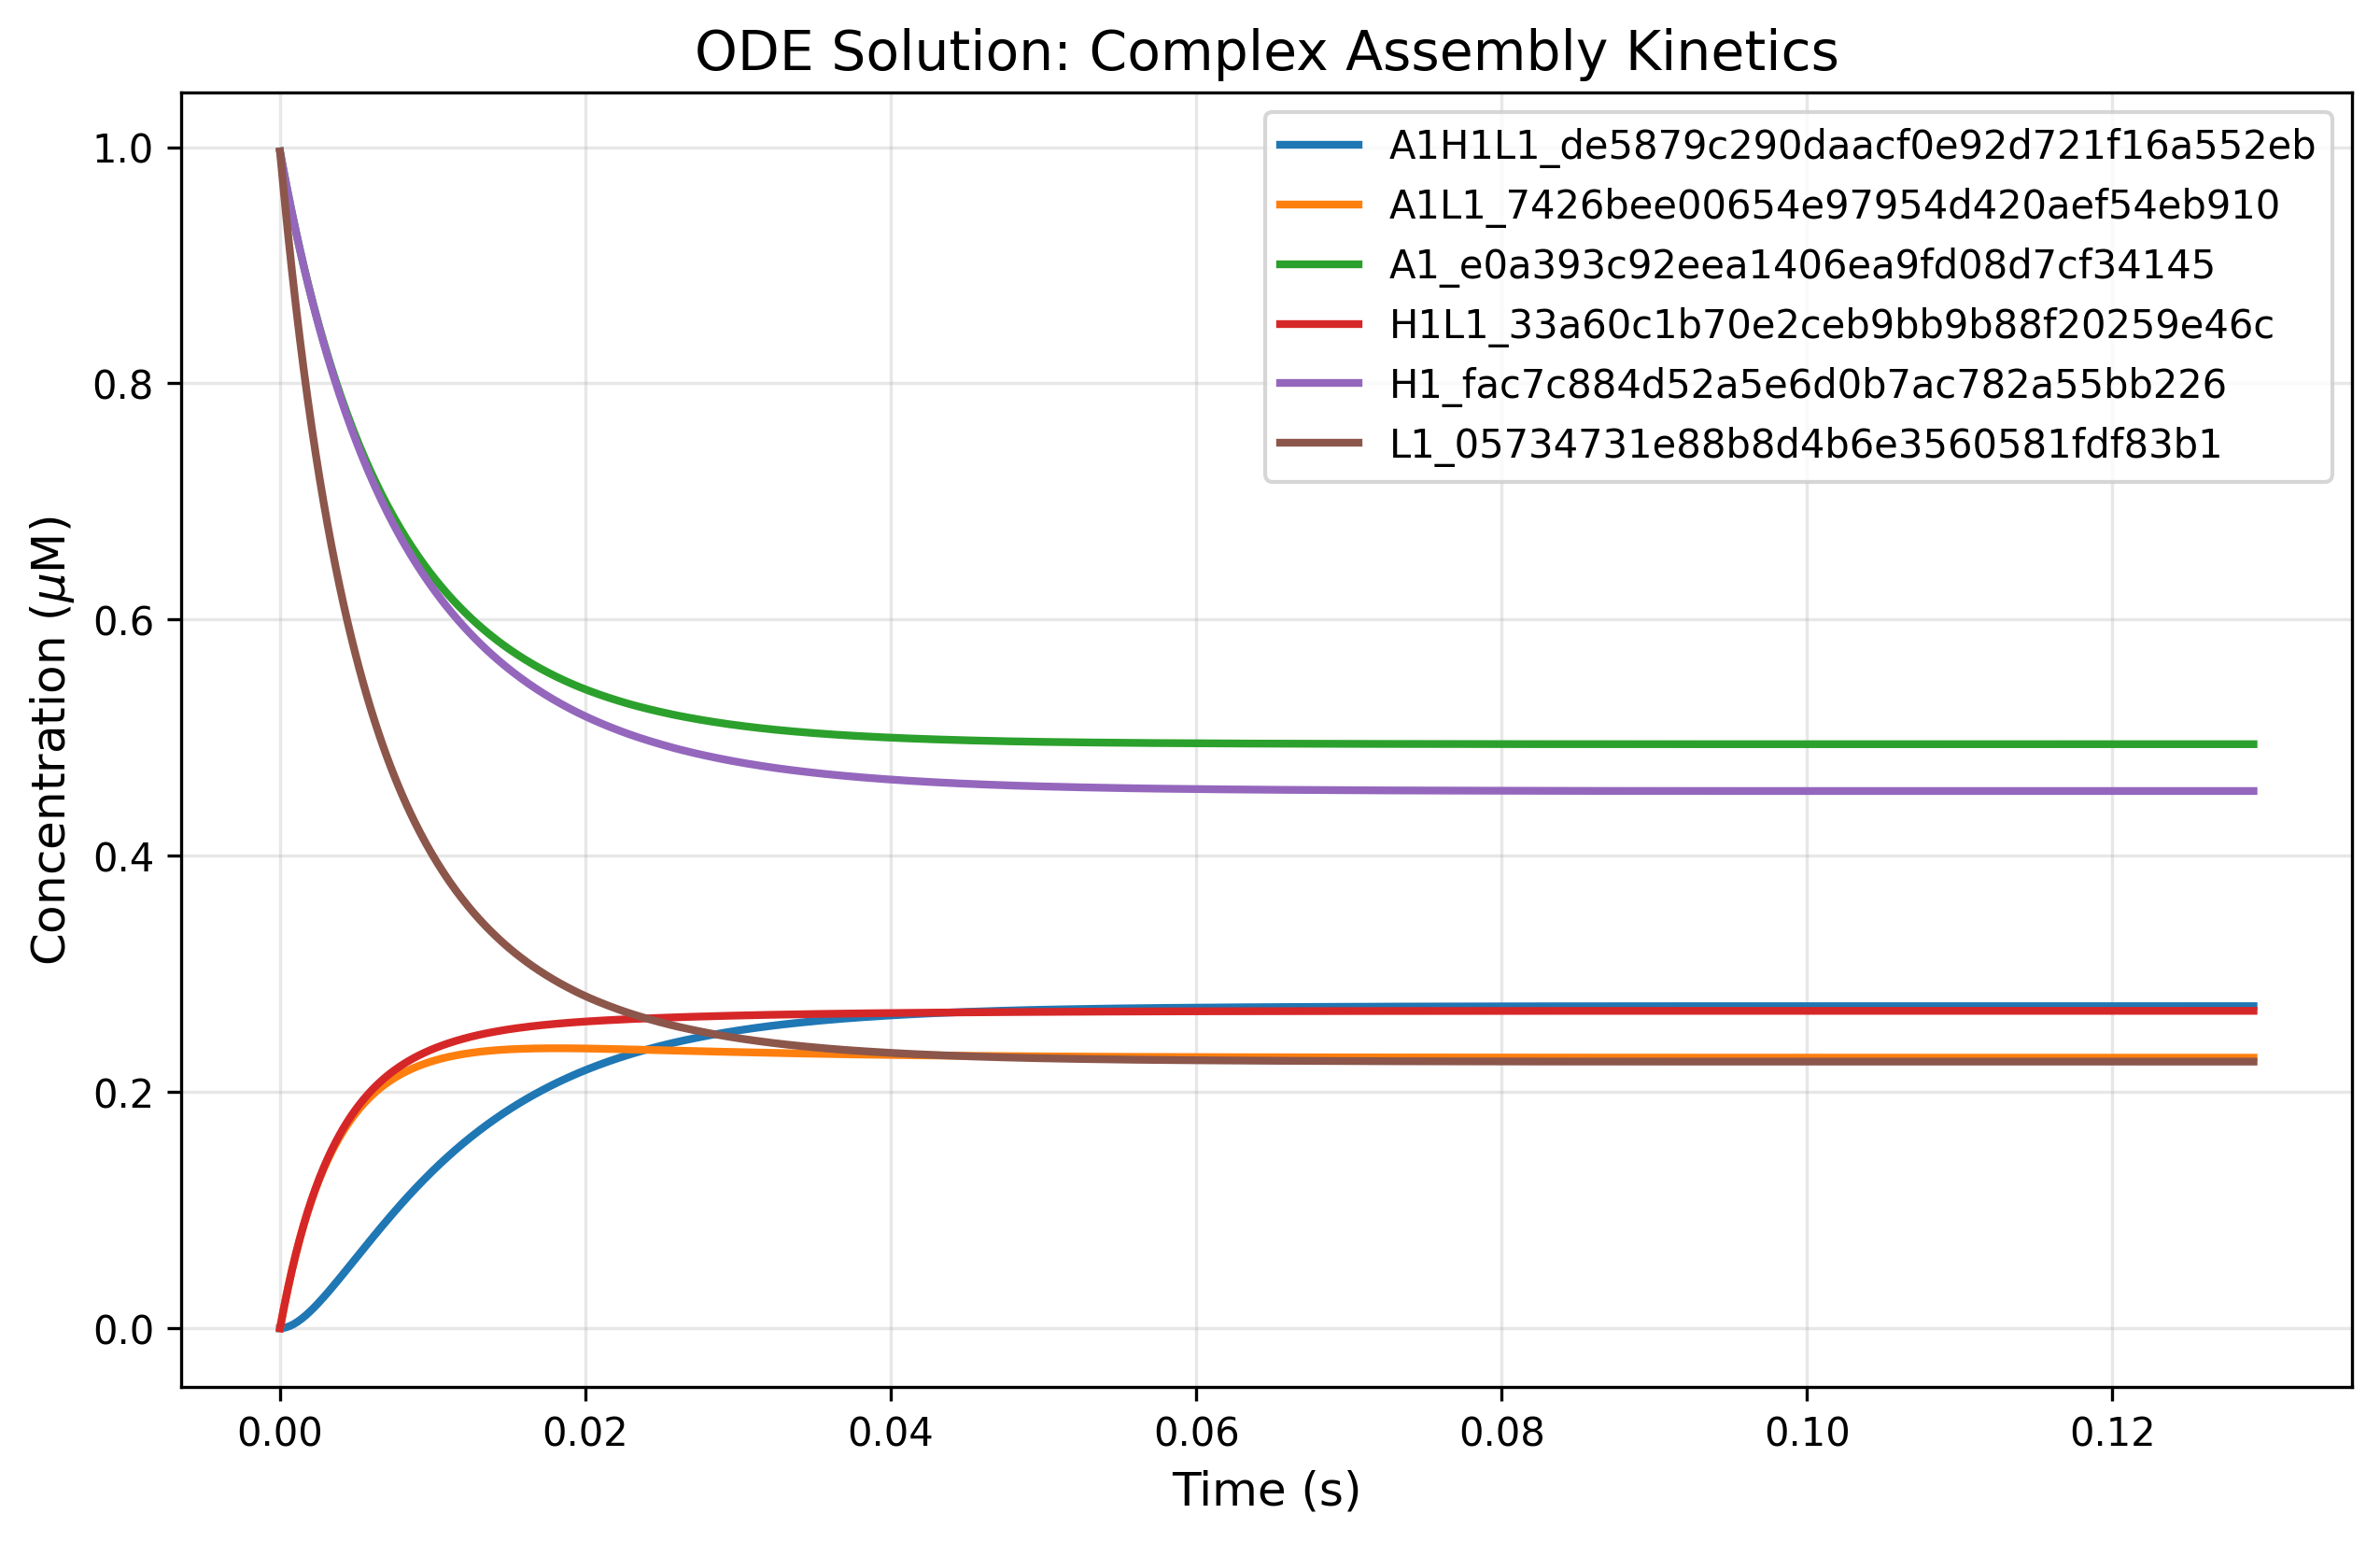

Source data for this figure (header and first rows):
time, A1H1L1_de5879c290daacf0e92d721f16a552eb, A1L1_7426bee00654e97954d420aef54eb910, A1_e0a393c92eea1406ea9fd08d7cf34145, H1L1_33a60c1b70e2ceb9bb9b88f20259e46c, H1_fac7c884d52a5e6d0b7ac782a55bb226, L1_05734731e88b8d4b6e3560581fdf83b1
0.0, 0.0, 0.0, 0.9963, 0.0, 0.9963, 0.9963
0.0001294, 0.0001135, 0.008957, 0.9873, 0.008919, 0.9873, 0.9783
0.0002587, 0.0003736, 0.01757, 0.9784, 0.0175, 0.9784, 0.9609
0.0003881, 0.0007657, 0.02587, 0.9697, 0.02579, 0.9698, 0.9439
0.0005175, 0.001292, 0.03385, 0.9612, 0.03376, 0.9613, 0.9274
0.0006468, 0.001939, 0.04153, 0.9529, 0.04144, 0.9529, 0.9114
0.0007762, 0.002713, 0.0489, 0.9447, 0.04881, 0.9448, 0.8959
0.0009056, 0.003594, 0.05599, 0.9367, 0.05592, 0.9368, 0.8808
0.001035, 0.004581, 0.0628, 0.9289, 0.06275, 0.929, 0.8662
0.001164, 0.005667, 0.06934, 0.9213, 0.06932, 0.9213, 0.852
0.001294, 0.006845, 0.07563, 0.9139, 0.07565, 0.9138, 0.8382
0.001423, 0.00811, 0.08167, 0.9065, 0.08174, 0.9065, 0.8248
0.001552, 0.009455, 0.08747, 0.8994, 0.0876, 0.8993, 0.8118
0.001682, 0.01087, 0.09305, 0.8924, 0.09324, 0.8922, 0.7992
0.001811, 0.01236, 0.09842, 0.8855, 0.09867, 0.8853, 0.7869
0.00194, 0.01391, 0.1036, 0.8788, 0.1039, 0.8785, 0.7749
0.00207, 0.01552, 0.1085, 0.8723, 0.1089, 0.8719, 0.7633
0.002199, 0.01719, 0.1133, 0.8658, 0.1138, 0.8654, 0.7521
0.002329, 0.0189, 0.1179, 0.8595, 0.1185, 0.859, 0.7411
0.002458, 0.02065, 0.1223, 0.8534, 0.123, 0.8527, 0.7304
0.002587, 0.02245, 0.1266, 0.8473, 0.1273, 0.8465, 0.72
0.002717, 0.02429, 0.1306, 0.8414, 0.1315, 0.8405, 0.7099
0.002846, 0.02616, 0.1346, 0.8356, 0.1356, 0.8346, 0.7
0.002975, 0.02805, 0.1384, 0.8299, 0.1395, 0.8288, 0.6904
0.003105, 0.02997, 0.1421, 0.8243, 0.1433, 0.8231, 0.681
0.003234, 0.03192, 0.1456, 0.8188, 0.1469, 0.8175, 0.6719
0.003363, 0.03389, 0.149, 0.8135, 0.1504, 0.812, 0.663
0.003493, 0.03589, 0.1522, 0.8082, 0.1538, 0.8066, 0.6544
0.003622, 0.0379, 0.1554, 0.803, 0.1571, 0.8013, 0.6459
0.003752, 0.03992, 0.1584, 0.798, 0.1603, 0.7961, 0.6377
0.003881, 0.04196, 0.1614, 0.793, 0.1633, 0.791, 0.6297
0.00401, 0.044, 0.1642, 0.7881, 0.1663, 0.786, 0.6218
0.00414, 0.04605, 0.1669, 0.7834, 0.1692, 0.7811, 0.6142
0.004269, 0.04811, 0.1696, 0.7787, 0.1719, 0.7763, 0.6067
0.004398, 0.05017, 0.1721, 0.7741, 0.1746, 0.7715, 0.5994
0.004528, 0.05224, 0.1745, 0.7695, 0.1772, 0.7669, 0.5923
0.004657, 0.05431, 0.1769, 0.7651, 0.1797, 0.7623, 0.5854
0.004787, 0.05639, 0.1792, 0.7608, 0.1822, 0.7578, 0.5786
0.004916, 0.05848, 0.1814, 0.7565, 0.1845, 0.7533, 0.572
0.005045, 0.06056, 0.1835, 0.7523, 0.1868, 0.749, 0.5655
0.005175, 0.06263, 0.1855, 0.7482, 0.189, 0.7447, 0.5592
0.005304, 0.0647, 0.1875, 0.7441, 0.1911, 0.7405, 0.553
0.005433, 0.06676, 0.1894, 0.7402, 0.1932, 0.7364, 0.547
0.005563, 0.06882, 0.1912, 0.7363, 0.1952, 0.7323, 0.5411
0.005692, 0.07088, 0.193, 0.7325, 0.1971, 0.7283, 0.5353
0.005821, 0.07293, 0.1947, 0.7287, 0.199, 0.7244, 0.5297
0.005951, 0.07498, 0.1963, 0.725, 0.2008, 0.7205, 0.5242
0.00608, 0.07702, 0.1979, 0.7214, 0.2026, 0.7167, 0.5188
0.00621, 0.07906, 0.1994, 0.7178, 0.2042, 0.713, 0.5136
0.006339, 0.08109, 0.2009, 0.7143, 0.2059, 0.7093, 0.5085
0.006468, 0.08311, 0.2023, 0.7109, 0.2075, 0.7057, 0.5034
0.006598, 0.08511, 0.2037, 0.7075, 0.209, 0.7022, 0.4985
0.006727, 0.0871, 0.205, 0.7042, 0.2105, 0.6987, 0.4937
0.006856, 0.08909, 0.2063, 0.7009, 0.212, 0.6953, 0.489
0.006986, 0.09106, 0.2075, 0.6977, 0.2134, 0.6919, 0.4844
0.007115, 0.09302, 0.2087, 0.6946, 0.2147, 0.6886, 0.4799
0.007244, 0.09498, 0.2098, 0.6915, 0.2161, 0.6853, 0.4755
0.007374, 0.09692, 0.2109, 0.6885, 0.2173, 0.6821, 0.4712
0.007503, 0.09886, 0.212, 0.6855, 0.2186, 0.6789, 0.4669
0.007633, 0.1008, 0.213, 0.6826, 0.2197, 0.6758, 0.4628
... 940 more rows
